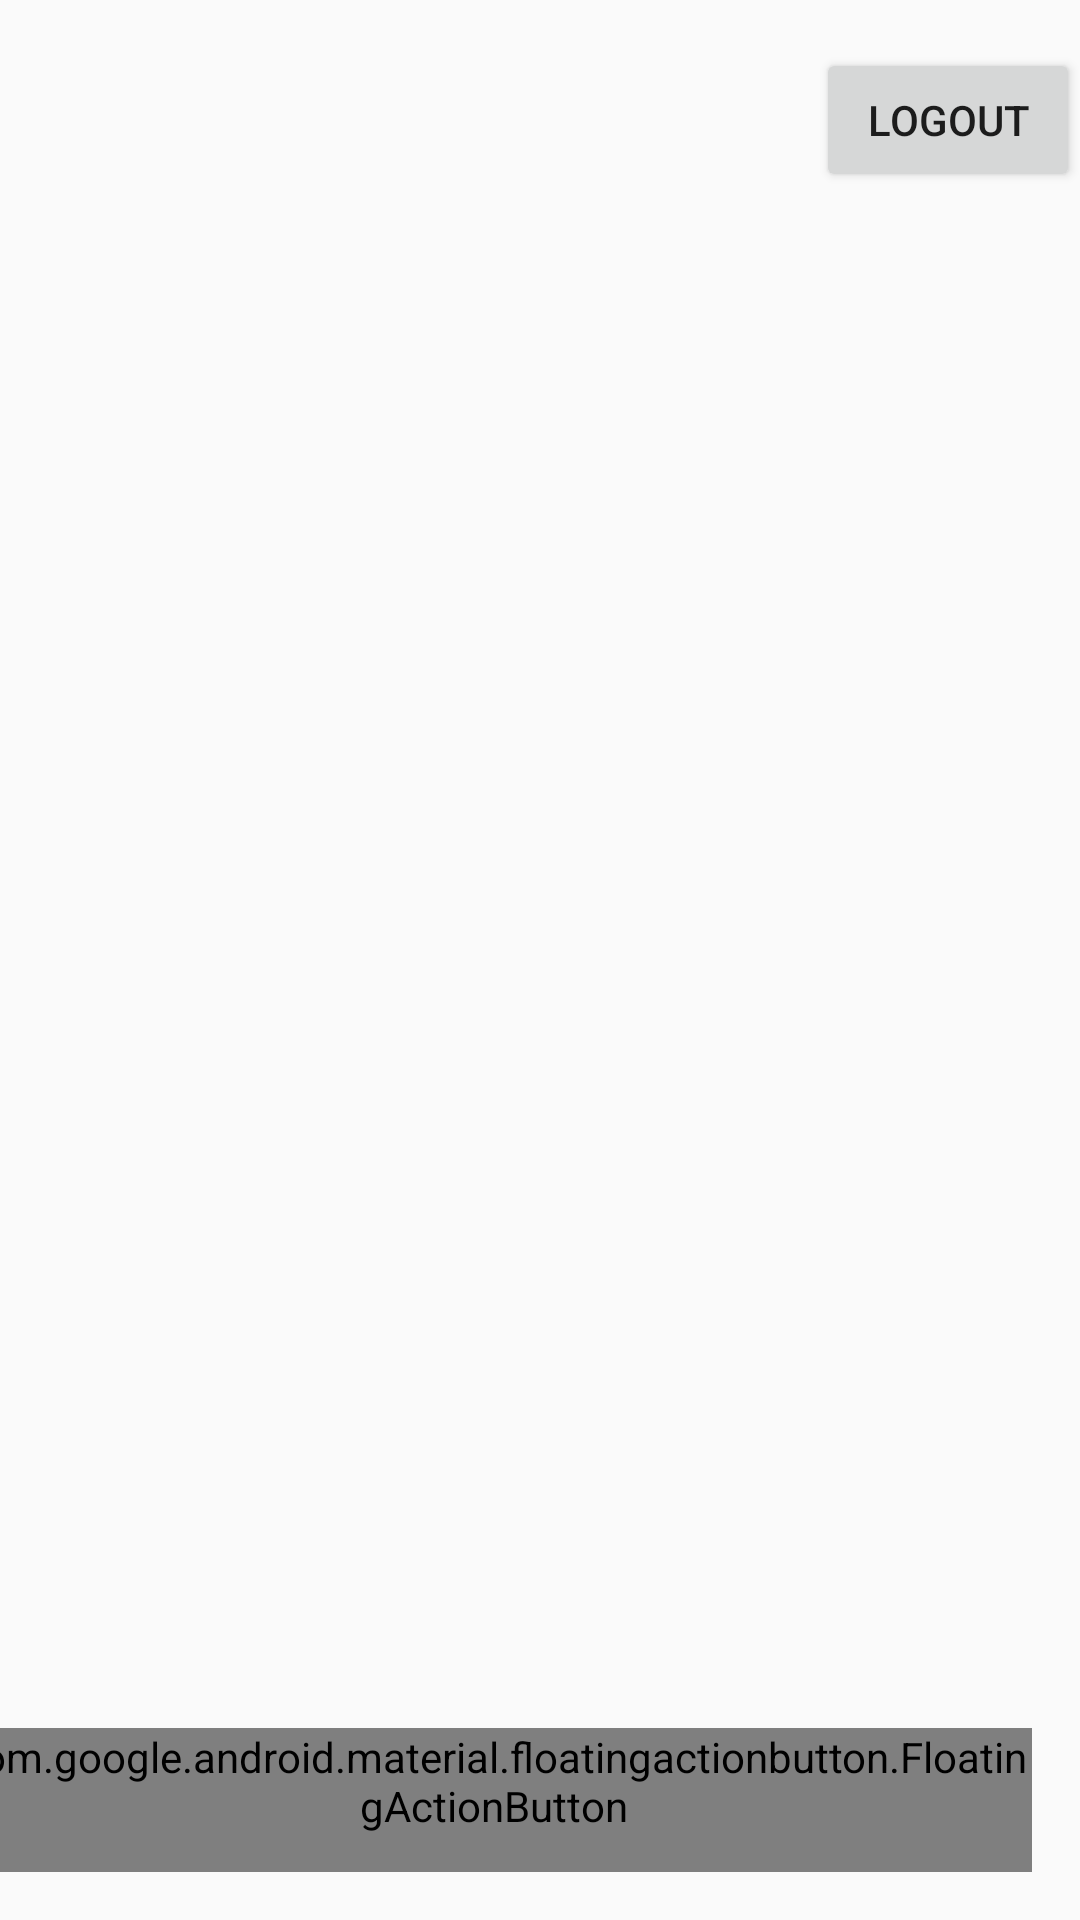

The Android layout XML behind this screen, and the referenced resources:
<!-- AndroidManifest.xml: activity theme Theme.TamuKu -->
<!-- res/layout/activity_main.xml -->
<?xml version="1.0" encoding="utf-8"?>
<androidx.constraintlayout.widget.ConstraintLayout xmlns:android="http://schemas.android.com/apk/res/android"
    xmlns:app="http://schemas.android.com/apk/res-auto"
    android:layout_width="match_parent"
    android:layout_height="match_parent">

    <com.google.android.material.floatingactionbutton.FloatingActionButton
        android:id="@+id/fabAdd"
        android:layout_width="wrap_content"
        android:layout_height="wrap_content"
        android:layout_margin="16dp"
        android:minHeight="48dp"
        android:contentDescription="@string/app_name"
        android:src="@drawable/ic_add"
        app:layout_constraintBottom_toBottomOf="parent"
        app:layout_constraintEnd_toEndOf="parent" />

    <androidx.recyclerview.widget.RecyclerView
        android:id="@+id/rvGuests"
        android:layout_width="match_parent"
        android:layout_height="match_parent"
        android:padding="8dp"
        app:layoutManager="androidx.recyclerview.widget.LinearLayoutManager" />

    <Button
        android:id="@+id/btnLogout"
        android:layout_width="wrap_content"
        android:layout_height="wrap_content"
        android:text="@string/logout"
        android:layout_marginTop="16dp"
        app:layout_constraintEnd_toEndOf="parent"
        app:layout_constraintTop_toTopOf="parent"
        android:layout_alignParentEnd="true"
        android:layout_alignParentTop="true"
        android:onClick="logout"/>


</androidx.constraintlayout.widget.ConstraintLayout>
<!-- resources referenced by this layout -->
<resources>
  <!-- drawable ic_add (drawable) -->
  <?xml version="1.0" encoding="utf-8"?>
  <vector xmlns:android="http://schemas.android.com/apk/res/android"
      android:height="24dp"
      android:width="24dp"
      android:viewportWidth="24"
      android:viewportHeight="24">
      <path android:fillColor="#000000" android:pathData="M20.71,7.04C21.1,6.65 21.1,6 20.71,5.63L18.37,3.29C18,2.9 17.35,2.9 16.96,3.29L15.12,5.12L18.87,8.87M3,17.25V21H6.75L17.81,9.93L14.06,6.18L3,17.25Z"/>
  </vector>
  <string name="app_name">TamuKu</string>
  <string name="logout">Logout</string>
  <style name="Theme.TamuKu" parent="android:Theme.Material.Light.NoActionBar" />
</resources>
